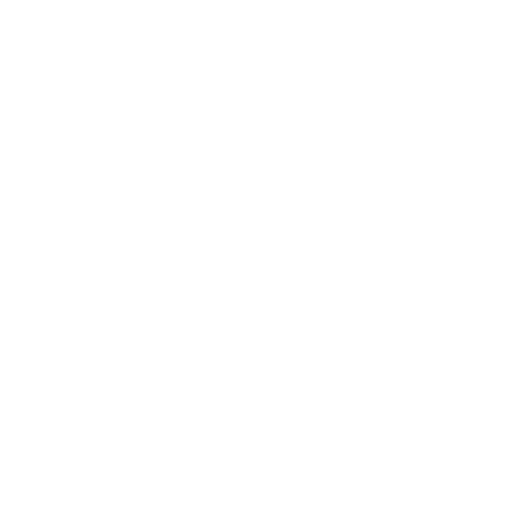
t = 0.00 s
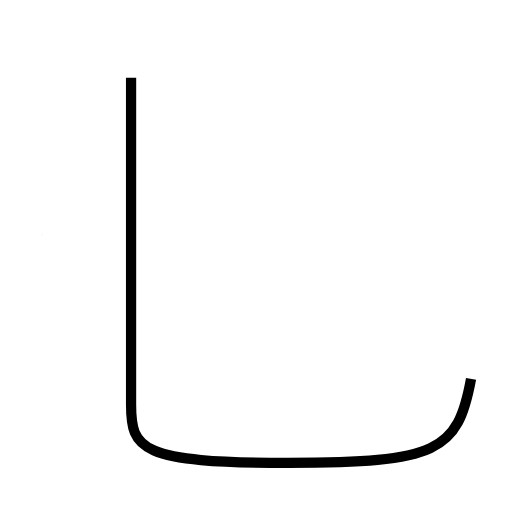
t = 2.18 s
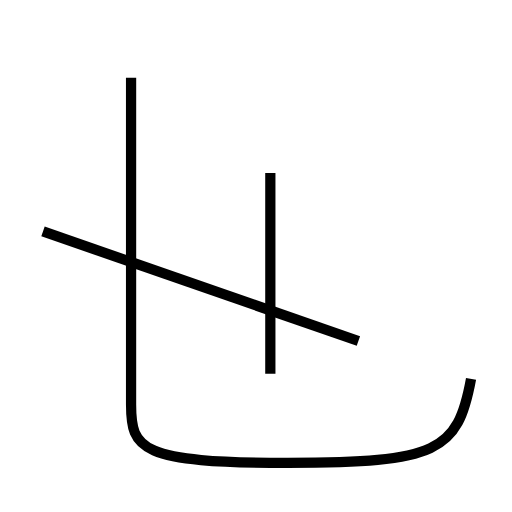
t = 3.75 s
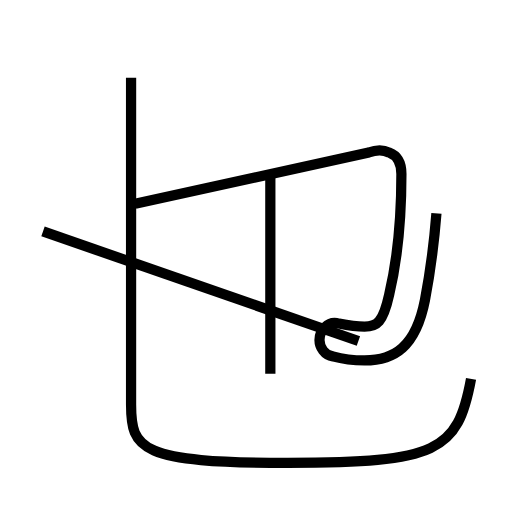
t = 5.93 s
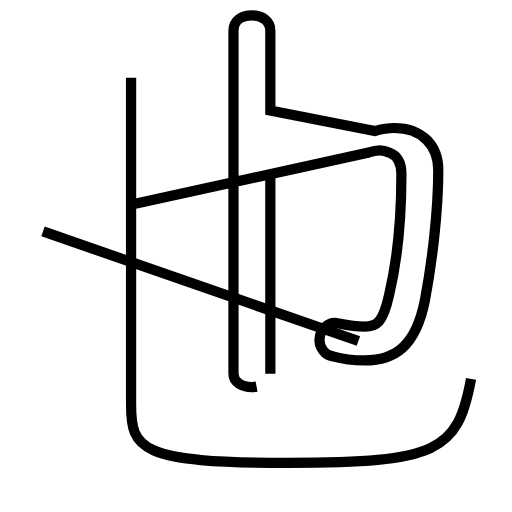
t = 8.11 s
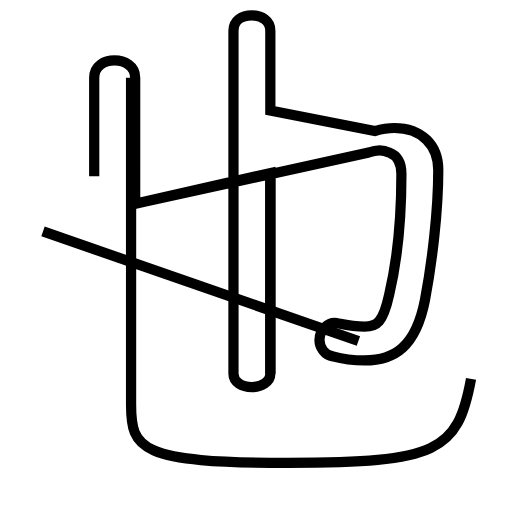
t = 10.00 s

The animated SVG that drew these frames (rendered in a browser with its animation timeline set to each time). Animation: 4 SMIL elements (animate=4); frames cover the first 10.00 s.

<?xml version='1.0' encoding='utf-8'?>
<svg viewBox="0.0 -6.0 50.0 50.0" version="1.1" xmlns="http://www.w3.org/2000/svg"><rect x="-1000" y="-1000" width="2000" height="2000" stroke="white" fill="white" /><g style="fill:none;stroke:#000000;stroke-width:1"><path d="M 46.0 -7.0 C 44.7 0.1 42.7 1.2 28.1 1.2 C 13.7 1.2 12.8 -0.1 12.8 -4.5 L 12.8 -36.4 " transform="translate(0.0 38.0)" stroke-dasharray="72.79910574157205" stroke-dashoffset="72.79910574157205"><animate attributeName="stroke-dashoffset" from="72.79910574157205" to="0" dur="2.1839731722471614s" begin="0s; anim_end.end" fill="freeze" id="anim0" /></path><path d="M 4.2 -21.4 L 35.0 -10.7 " transform="translate(0.0 38.0)" stroke-dasharray="32.605674352787126" stroke-dashoffset="32.605674352787126"><animate attributeName="stroke-dashoffset" from="32.605674352787126" to="0" dur="0.9781702305836137s" begin="anim0.end" fill="freeze" id="anim1" /></path><path d="M 26.4 -7.5 L 26.4 -27.1 " transform="translate(0.0 38.0)" stroke-dasharray="19.6" stroke-dashoffset="19.6"><animate attributeName="stroke-dashoffset" from="19.6" to="0" dur="0.588s" begin="anim1.end" fill="freeze" id="anim2" /></path><path d="M 13.2 -24.1 L 36.0 -29.1 C 36.8 -29.4 37.4 -29.4 38.0 -29.1 C 38.8 -28.8 39.2 -28.1 39.2 -27.0 C 39.2 -23.4 38.9 -19.0 38.0 -15.2 C 37.4 -12.5 36.8 -12.1 35.6 -12.1 C 34.8 -12.1 34.1 -12.2 33.1 -12.4 C 32.0 -12.7 31.2 -11.7 31.2 -10.8 C 31.2 -10.1 31.7 -9.3 32.5 -9.2 C 33.6 -8.9 34.6 -8.8 35.6 -8.8 C 38.5 -8.8 40.6 -10.1 41.5 -14.7 C 42.2 -18.4 42.8 -23.4 42.8 -27.4 C 42.8 -29.8 41.2 -31.5 38.5 -31.5 C 37.9 -31.5 37.3 -31.4 36.6 -31.2 L 26.4 -33.2 L 26.4 -41.0 C 26.4 -42.0 25.5 -42.5 24.6 -42.5 C 23.6 -42.5 22.8 -42.0 22.8 -41.0 L 22.8 -7.5 C 22.8 -6.7 23.6 -6.2 24.6 -6.2 C 25.5 -6.2 26.4 -6.7 26.4 -7.5 L 26.4 -27.1 L 13.2 -24.1 L 13.2 -36.4 C 13.2 -37.6 12.1 -38.1 11.2 -38.1 C 10.2 -38.1 9.2 -37.6 9.2 -36.4 L 9.2 -24.9 L 4.2 -21.4 L 4.2 -21.4 C 3.4 -21.1 3.0 -22.1 3.9 -22.9 L 13.2 -24.1 L 13.2 -4.5 C 13.2 0.8 14.2 2.4 28.1 2.4 C 43.0 2.4 45.6 1.4 47.0 -6.9" transform="translate(0.0 38.0)" stroke-dasharray="290.86739698802944" stroke-dashoffset="290.86739698802944"><animate attributeName="stroke-dashoffset" from="290.86739698802944" to="0" dur="8.726021909640883s" begin="anim2.end" fill="freeze" id="anim_end" /></path></g></svg>
